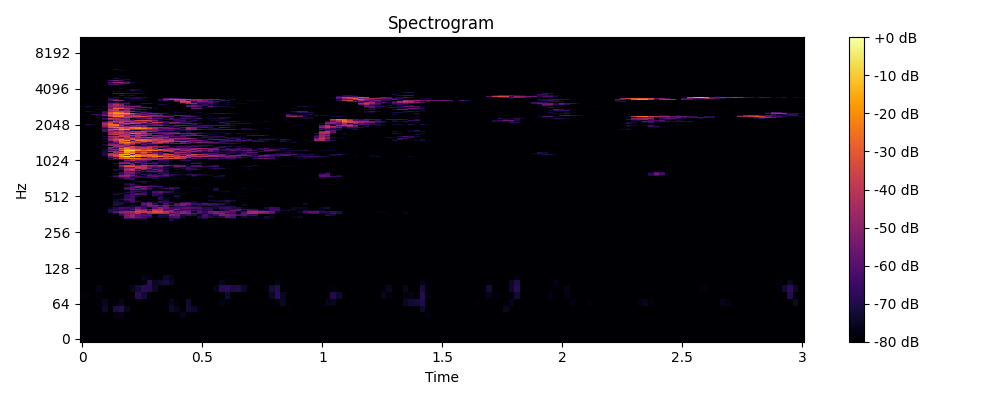

Source data for this figure (header and first rows):
0, 1, 2, 3, 4, 5, 6, 7, 8, 9, 10, 11, 12, 13, 14, 15, 16, 17, 18, 19, 20, 21, 22, 23
-80.0, -80.0, -80.0, -80.0, -80.0, -80.0, -80.0, -80.0, -80.0, -80.0, -80.0, -80.0, -80.0, -80.0, -80.0, -80.0, -80.0, -80.0, -80.0, -80.0, -80.0, -80.0, -80.0, -80.0
-80.0, -80.0, -80.0, -80.0, -80.0, -80.0, -80.0, -80.0, -80.0, -80.0, -80.0, -80.0, -80.0, -80.0, -80.0, -80.0, -80.0, -80.0, -80.0, -80.0, -80.0, -80.0, -80.0, -80.0
-80.0, -80.0, -80.0, -80.0, -80.0, -80.0, -80.0, -80.0, -80.0, -80.0, -80.0, -80.0, -80.0, -80.0, -80.0, -80.0, -80.0, -80.0, -80.0, -80.0, -80.0, -80.0, -80.0, -80.0
-80.0, -80.0, -80.0, -80.0, -80.0, -80.0, -80.0, -80.0, -80.0, -80.0, -80.0, -80.0, -80.0, -80.0, -80.0, -80.0, -80.0, -80.0, -80.0, -80.0, -80.0, -80.0, -80.0, -80.0
-80.0, -80.0, -80.0, -80.0, -80.0, -80.0, -77.02, -76.73, -80.0, -80.0, -80.0, -80.0, -80.0, -80.0, -80.0, -80.0, -80.0, -80.0, -76.32, -80.0, -80.0, -80.0, -80.0, -80.0
-80.0, -80.0, -80.0, -79.44, -73.85, -79.54, -71.13, -68.32, -75.88, -80.0, -80.0, -80.0, -80.0, -80.0, -80.0, -80.0, -73.8, -76.24, -80.0, -72.94, -74.85, -78.02, -80.0, -80.0
-80.0, -80.0, -80.0, -78.45, -75.72, -80.0, -78.75, -76.15, -80.0, -80.0, -80.0, -80.0, -80.0, -80.0, -80.0, -80.0, -75.71, -79.32, -80.0, -73.35, -80.0, -80.0, -80.0, -80.0
-79.27, -79.14, -80.0, -78.98, -80.0, -80.0, -80.0, -80.0, -80.0, -80.0, -69.35, -72.51, -80.0, -80.0, -80.0, -80.0, -80.0, -80.0, -80.0, -79.46, -80.0, -80.0, -80.0, -80.0
-80.0, -80.0, -80.0, -76.55, -80.0, -80.0, -80.0, -80.0, -80.0, -75.88, -72.7, -68.27, -69.13, -74.48, -80.0, -80.0, -80.0, -80.0, -80.0, -80.0, -80.0, -80.0, -80.0, -80.0
-80.0, -80.0, -80.0, -80.0, -80.0, -80.0, -80.0, -80.0, -80.0, -80.0, -80.0, -78.11, -67.59, -75.23, -73.67, -71.58, -75.28, -80.0, -80.0, -80.0, -80.0, -80.0, -80.0, -80.0
-80.0, -80.0, -80.0, -80.0, -80.0, -80.0, -80.0, -80.0, -80.0, -80.0, -80.0, -76.54, -78.83, -80.0, -80.0, -74.8, -76.46, -80.0, -80.0, -80.0, -80.0, -80.0, -80.0, -80.0
-80.0, -80.0, -80.0, -80.0, -80.0, -80.0, -80.0, -80.0, -80.0, -80.0, -80.0, -80.0, -80.0, -80.0, -80.0, -80.0, -80.0, -80.0, -80.0, -80.0, -80.0, -80.0, -80.0, -80.0
-80.0, -80.0, -80.0, -80.0, -80.0, -80.0, -80.0, -80.0, -80.0, -80.0, -80.0, -80.0, -80.0, -80.0, -80.0, -80.0, -80.0, -80.0, -80.0, -80.0, -80.0, -80.0, -80.0, -80.0
-80.0, -80.0, -80.0, -80.0, -80.0, -80.0, -80.0, -80.0, -80.0, -80.0, -80.0, -80.0, -80.0, -80.0, -80.0, -80.0, -80.0, -80.0, -80.0, -80.0, -80.0, -80.0, -80.0, -80.0
-80.0, -80.0, -80.0, -80.0, -80.0, -80.0, -80.0, -80.0, -80.0, -80.0, -80.0, -80.0, -80.0, -80.0, -80.0, -80.0, -80.0, -80.0, -80.0, -80.0, -80.0, -80.0, -80.0, -80.0
-80.0, -80.0, -80.0, -80.0, -80.0, -80.0, -80.0, -80.0, -80.0, -80.0, -80.0, -80.0, -80.0, -80.0, -80.0, -80.0, -80.0, -80.0, -80.0, -80.0, -80.0, -80.0, -80.0, -80.0
-80.0, -80.0, -80.0, -80.0, -80.0, -80.0, -80.0, -80.0, -80.0, -80.0, -80.0, -80.0, -80.0, -80.0, -80.0, -80.0, -80.0, -80.0, -80.0, -80.0, -80.0, -80.0, -80.0, -80.0
-80.0, -80.0, -80.0, -80.0, -80.0, -80.0, -80.0, -80.0, -80.0, -80.0, -80.0, -80.0, -80.0, -80.0, -80.0, -80.0, -80.0, -80.0, -80.0, -80.0, -80.0, -80.0, -80.0, -80.0
-80.0, -80.0, -80.0, -80.0, -80.0, -80.0, -80.0, -80.0, -80.0, -80.0, -80.0, -80.0, -80.0, -80.0, -80.0, -80.0, -80.0, -80.0, -80.0, -80.0, -80.0, -80.0, -80.0, -80.0
-80.0, -80.0, -80.0, -80.0, -80.0, -80.0, -80.0, -80.0, -80.0, -80.0, -80.0, -80.0, -80.0, -80.0, -80.0, -80.0, -80.0, -80.0, -80.0, -80.0, -80.0, -80.0, -80.0, -80.0
-80.0, -80.0, -80.0, -80.0, -80.0, -80.0, -80.0, -80.0, -80.0, -80.0, -80.0, -80.0, -80.0, -80.0, -80.0, -80.0, -80.0, -80.0, -80.0, -80.0, -80.0, -80.0, -80.0, -80.0
-80.0, -80.0, -80.0, -80.0, -80.0, -80.0, -80.0, -80.0, -80.0, -80.0, -80.0, -80.0, -80.0, -80.0, -80.0, -80.0, -80.0, -80.0, -80.0, -80.0, -80.0, -80.0, -80.0, -80.0
-80.0, -80.0, -80.0, -80.0, -80.0, -80.0, -80.0, -80.0, -80.0, -80.0, -80.0, -80.0, -80.0, -80.0, -80.0, -80.0, -80.0, -80.0, -80.0, -80.0, -80.0, -80.0, -80.0, -80.0
-80.0, -80.0, -80.0, -80.0, -80.0, -80.0, -80.0, -80.0, -80.0, -80.0, -80.0, -80.0, -80.0, -80.0, -80.0, -80.0, -80.0, -80.0, -80.0, -80.0, -80.0, -80.0, -80.0, -80.0
-80.0, -80.0, -80.0, -80.0, -80.0, -80.0, -80.0, -80.0, -80.0, -80.0, -80.0, -80.0, -80.0, -80.0, -80.0, -80.0, -80.0, -80.0, -80.0, -80.0, -80.0, -80.0, -80.0, -80.0
-80.0, -80.0, -80.0, -80.0, -80.0, -80.0, -80.0, -80.0, -80.0, -80.0, -80.0, -80.0, -80.0, -80.0, -80.0, -80.0, -80.0, -80.0, -80.0, -80.0, -80.0, -80.0, -80.0, -80.0
-80.0, -80.0, -80.0, -80.0, -80.0, -80.0, -80.0, -80.0, -80.0, -80.0, -80.0, -80.0, -80.0, -80.0, -80.0, -80.0, -80.0, -80.0, -80.0, -80.0, -80.0, -80.0, -80.0, -80.0
-80.0, -80.0, -80.0, -80.0, -80.0, -80.0, -80.0, -80.0, -80.0, -80.0, -80.0, -80.0, -80.0, -80.0, -80.0, -80.0, -80.0, -80.0, -80.0, -80.0, -80.0, -80.0, -80.0, -80.0
-80.0, -80.0, -80.0, -80.0, -80.0, -80.0, -80.0, -80.0, -80.0, -80.0, -80.0, -77.95, -80.0, -80.0, -80.0, -80.0, -80.0, -80.0, -80.0, -80.0, -80.0, -80.0, -80.0, -80.0
-80.0, -80.0, -80.0, -80.0, -80.0, -80.0, -80.0, -80.0, -80.0, -80.0, -80.0, -77.98, -79.82, -80.0, -80.0, -78.02, -80.0, -80.0, -80.0, -80.0, -80.0, -80.0, -80.0, -80.0
-80.0, -80.0, -80.0, -80.0, -80.0, -80.0, -80.0, -80.0, -80.0, -80.0, -80.0, -77.52, -80.0, -80.0, -80.0, -78.2, -70.99, -79.32, -80.0, -80.0, -79.39, -80.0, -80.0, -80.0
-80.0, -80.0, -80.0, -80.0, -80.0, -80.0, -80.0, -80.0, -64.01, -63.96, -63.69, -65.81, -80.0, -80.0, -80.0, -80.0, -69.8, -68.51, -78.41, -80.0, -80.0, -74.91, -71.67, -79.42
-80.0, -80.0, -80.0, -80.0, -80.0, -80.0, -80.0, -78.77, -53.8, -48.64, -58.37, -62.33, -65.9, -76.62, -72.55, -72.85, -62.86, -60.24, -73.03, -80.0, -80.0, -71.77, -63.92, -69.44
-80.0, -80.0, -80.0, -80.0, -80.0, -80.0, -80.0, -67.04, -52.27, -47.64, -57.28, -59.73, -61.13, -80.0, -70.68, -71.11, -52.93, -55.41, -69.73, -65.3, -69.9, -80.0, -62.01, -71.7
-80.0, -80.0, -80.0, -80.0, -80.0, -80.0, -72.76, -55.9, -53.46, -53.55, -43.42, -69.04, -45.96, -45.09, -45.57, -48.28, -63.97, -54.06, -48.12, -51.57, -58.88, -63.39, -72.04, -58.36
-80.0, -80.0, -80.0, -80.0, -80.0, -70.59, -59.68, -51.49, -48.35, -44.03, -37.32, -39.83, -40, -32.85, -34.28, -41.18, -49.79, -57.74, -50.46, -54.01, -78.53, -60.46, -67.15, -56.38
-80.0, -80.0, -80.0, -80.0, -80.0, -67.86, -71.15, -64.69, -61.86, -70.17, -40.65, -42.95, -65.53, -35.57, -41.51, -57.62, -47.88, -64.57, -59.92, -59.37, -62.08, -64.29, -69.88, -63.89
-80.0, -80.0, -80.0, -80.0, -80.0, -70.84, -65.82, -66.95, -76.87, -58.13, -46.76, -53.73, -56.26, -44.78, -43.06, -60.01, -63.48, -52.17, -70.74, -66.01, -80.0, -65.2, -67.34, -66.13
-80.0, -80.0, -80.0, -80.0, -80.0, -76.04, -69.78, -63.28, -64.93, -65.25, -55.36, -63.94, -80.0, -58.61, -49.91, -55.33, -62.98, -62.03, -59.78, -59.39, -61.33, -62.62, -69.29, -69.01
-80.0, -80.0, -80.0, -80.0, -80.0, -79.3, -80.0, -74.34, -73.29, -73.82, -67.01, -67.23, -57.88, -57.18, -67.22, -52.63, -79.39, -68.81, -68.2, -65.12, -71.3, -70.54, -80.0, -80.0
-80.0, -80.0, -80.0, -80.0, -80.0, -80.0, -69.8, -77.85, -77.05, -71.92, -75.52, -62.98, -49.73, -52.36, -57, -56.23, -60.02, -57.48, -53.35, -65.26, -80.0, -69.54, -69.81, -64.34
-80.0, -80.0, -80.0, -80.0, -80.0, -80.0, -71.14, -70.66, -80.0, -79.99, -80.0, -59.04, -53.33, -65.64, -80.0, -62.39, -80.0, -60.56, -52.86, -55.45, -66.2, -66.45, -61.53, -63.63
-80.0, -80.0, -80.0, -80.0, -80.0, -80.0, -71.57, -72.32, -74.89, -70.86, -80.0, -64.71, -61.69, -75.05, -66.15, -64.92, -67.49, -80.0, -66.4, -62.63, -69, -80.0, -73.5, -80.0
-80.0, -80.0, -80.0, -80.0, -80.0, -80.0, -71.65, -80.0, -74.6, -62.87, -68.46, -80.0, -73.66, -73.91, -66.51, -71.14, -80.0, -75.83, -78.81, -80.0, -75.49, -79.95, -80.0, -76.94
-80.0, -80.0, -80.0, -80.0, -80.0, -80.0, -75.38, -80.0, -67.75, -60.6, -75.96, -79.97, -80.0, -80.0, -76.52, -71.65, -80.0, -80.0, -80.0, -80.0, -80.0, -80.0, -80.0, -73.31
-80.0, -80.0, -80.0, -80.0, -80.0, -80.0, -75.25, -71.21, -61.3, -62.7, -80.0, -77.3, -75.33, -78.63, -69.62, -74.86, -80.0, -80.0, -80.0, -80.0, -80.0, -80.0, -80.0, -80.0
-80.0, -80.0, -80.0, -80.0, -80.0, -80.0, -76.48, -78.21, -67.45, -63.08, -80.0, -78.73, -78.78, -80.0, -68.11, -75.73, -80.0, -75.59, -80.0, -80.0, -80.0, -80.0, -80.0, -80.0
-80.0, -80.0, -80.0, -80.0, -80.0, -80.0, -80.0, -80.0, -67.16, -63.68, -73.64, -80.0, -80.0, -74.82, -70.5, -77.84, -78.22, -70.38, -80.0, -79.47, -80.0, -80.0, -77.73, -72.28
-80.0, -80.0, -80.0, -80.0, -80.0, -80.0, -77.43, -78.72, -67.53, -64.62, -80.0, -74.86, -80.0, -68.21, -76.58, -80.0, -80.0, -72.17, -75.9, -80.0, -80.0, -80.0, -80.0, -77.29
-80.0, -80.0, -80.0, -80.0, -80.0, -80.0, -70.59, -77.4, -71.25, -61.12, -59.56, -64.77, -76.68, -66.25, -68.92, -80.0, -80.0, -78.04, -78.2, -80.0, -80.0, -80.0, -80.0, -80.0
-80.0, -80.0, -80.0, -80.0, -80.0, -80.0, -75.29, -68.97, -80.0, -68.01, -59.38, -62.23, -80.0, -66.4, -65.47, -80.0, -80.0, -73.16, -75.39, -80.0, -80.0, -80.0, -80.0, -80.0
-80.0, -80.0, -80.0, -80.0, -80.0, -80.0, -80.0, -80.0, -71.09, -64.82, -80.0, -68.18, -75.61, -62.15, -56.89, -65.03, -71.08, -76.45, -79.33, -80.0, -80.0, -80.0, -80.0, -80.0
-80.0, -80.0, -80.0, -80.0, -80.0, -80.0, -80.0, -80.0, -76.29, -65.49, -65.57, -71, -80.0, -63.9, -59.3, -65.11, -68.02, -80.0, -79.12, -79.08, -80.0, -80.0, -80.0, -80.0
-80.0, -80.0, -80.0, -80.0, -80.0, -80.0, -80.0, -80.0, -80.0, -66.98, -72.62, -72.61, -76.31, -74.28, -77.09, -80.0, -75.09, -78.21, -80.0, -80.0, -80.0, -80.0, -80.0, -79.64
-80.0, -80.0, -80.0, -80.0, -80.0, -80.0, -80.0, -80.0, -66.52, -58.07, -57.87, -60.22, -70.09, -80.0, -80.0, -80.0, -69.38, -80.0, -80.0, -80.0, -80.0, -80.0, -80.0, -77.98
-80.0, -80.0, -80.0, -80.0, -80.0, -80.0, -80.0, -80.0, -60.28, -59.03, -69.45, -53.75, -62.8, -74.29, -73.8, -64.95, -61.72, -67.42, -80.0, -80.0, -77.31, -77.75, -80.0, -78.36
-80.0, -80.0, -80.0, -80.0, -80.0, -80.0, -80.0, -79.86, -66.43, -57.24, -53.82, -59.65, -69.81, -80.0, -68.72, -76.25, -67.78, -68.86, -80.0, -78.2, -80.0, -79.32, -80.0, -80.0
-80.0, -80.0, -80.0, -80.0, -80.0, -80.0, -80.0, -80.0, -80.0, -67.57, -50.53, -53.82, -61.28, -61.9, -68.07, -80.0, -80.0, -80.0, -79.11, -80.0, -80.0, -80.0, -80.0, -80.0
-80.0, -80.0, -80.0, -80.0, -80.0, -80.0, -80.0, -80.0, -80.0, -77.44, -57.29, -55.56, -56.14, -67.03, -72.78, -80.0, -80.0, -80.0, -80.0, -80.0, -80.0, -80.0, -80.0, -80.0
-80.0, -80.0, -80.0, -80.0, -80.0, -80.0, -80.0, -79.85, -74.76, -67, -70.95, -80.0, -68.92, -72.33, -78.96, -80.0, -80.0, -80.0, -80.0, -80.0, -80.0, -80.0, -80.0, -80.0
... 965 more rows
